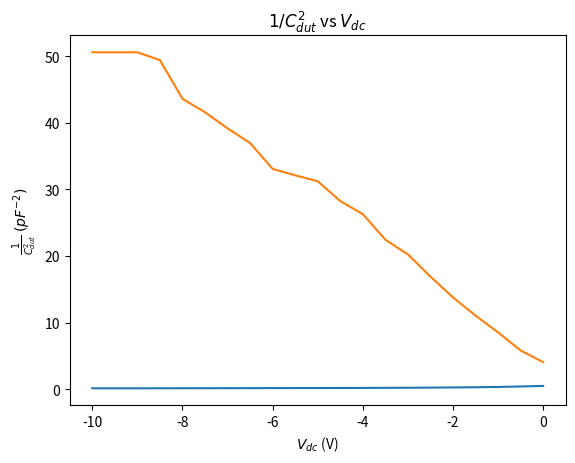

The matplotlib source for this figure:
import matplotlib.pyplot as plt
import numpy as np
from scipy.optimize import curve_fit 

def linear(x, m, c):
    return m * x + c

if __name__ == '__main__':
    Rfb = 8.2 # 8.2k
    Cfb = 390 # 390 pF
    f = 10e6  # 1 MHz

    vdut = np.array([14, 16, 16.4, 16.6, 16.8, 17, 17.2, 17, 16.8, 17, 17, 16.8, 16.6, 16.6, 16.6, 16.6, 17, 17, 17.2, 17.2, 17.2])
    vout = np.array([17.8, 17, 14.4, 12.8, 11.6, 10.6, 9.8, 9.2, 8.4, 8.2, 7.8, 7.6, 7.4, 7, 6.8, 6.6, 6.6, 6.2, 6.2, 6.2, 6.2])

    assert vdut.shape == vout.shape
    cdut = (vout / vdut) * (Cfb * 10 ** -12) * np.sqrt(1 + 1/(2 * np.pi * (f * 10 ** 6) * (Rfb * 10 ** 3) * (Cfb * 10 ** -12)) ** 2)

    vdc = np.linspace(0, 10, 21)

    plt.title(r'$C_{dut}$ vs $V_{dc}$')
    plt.xlabel(r'$V_{dc}$ (V)')
    plt.ylabel(r'$C_{dut}$ $(pF)$')
    plt.plot(-vdc, cdut * 10 ** 9)
    plt.show()

    plt.title(r'$1/C_{dut}^{2}$ vs $V_{dc}$')
    plt.xlabel(r'$V_{dc}$ (V)')
    plt.ylabel(r'$\frac{1}{C_{dut}^{2}}$ $(pF^{-2})$')
    plt.plot(-vdc, 1/ (cdut * 10 ** 9) ** 2)
    plt.show()

    popt, _ = curve_fit(f = linear, xdata = -vdc, ydata = 1 / (cdut * 10 ** 9) ** 2)
    print(popt)
    # m = 4.9677357, c = 4.51693647
